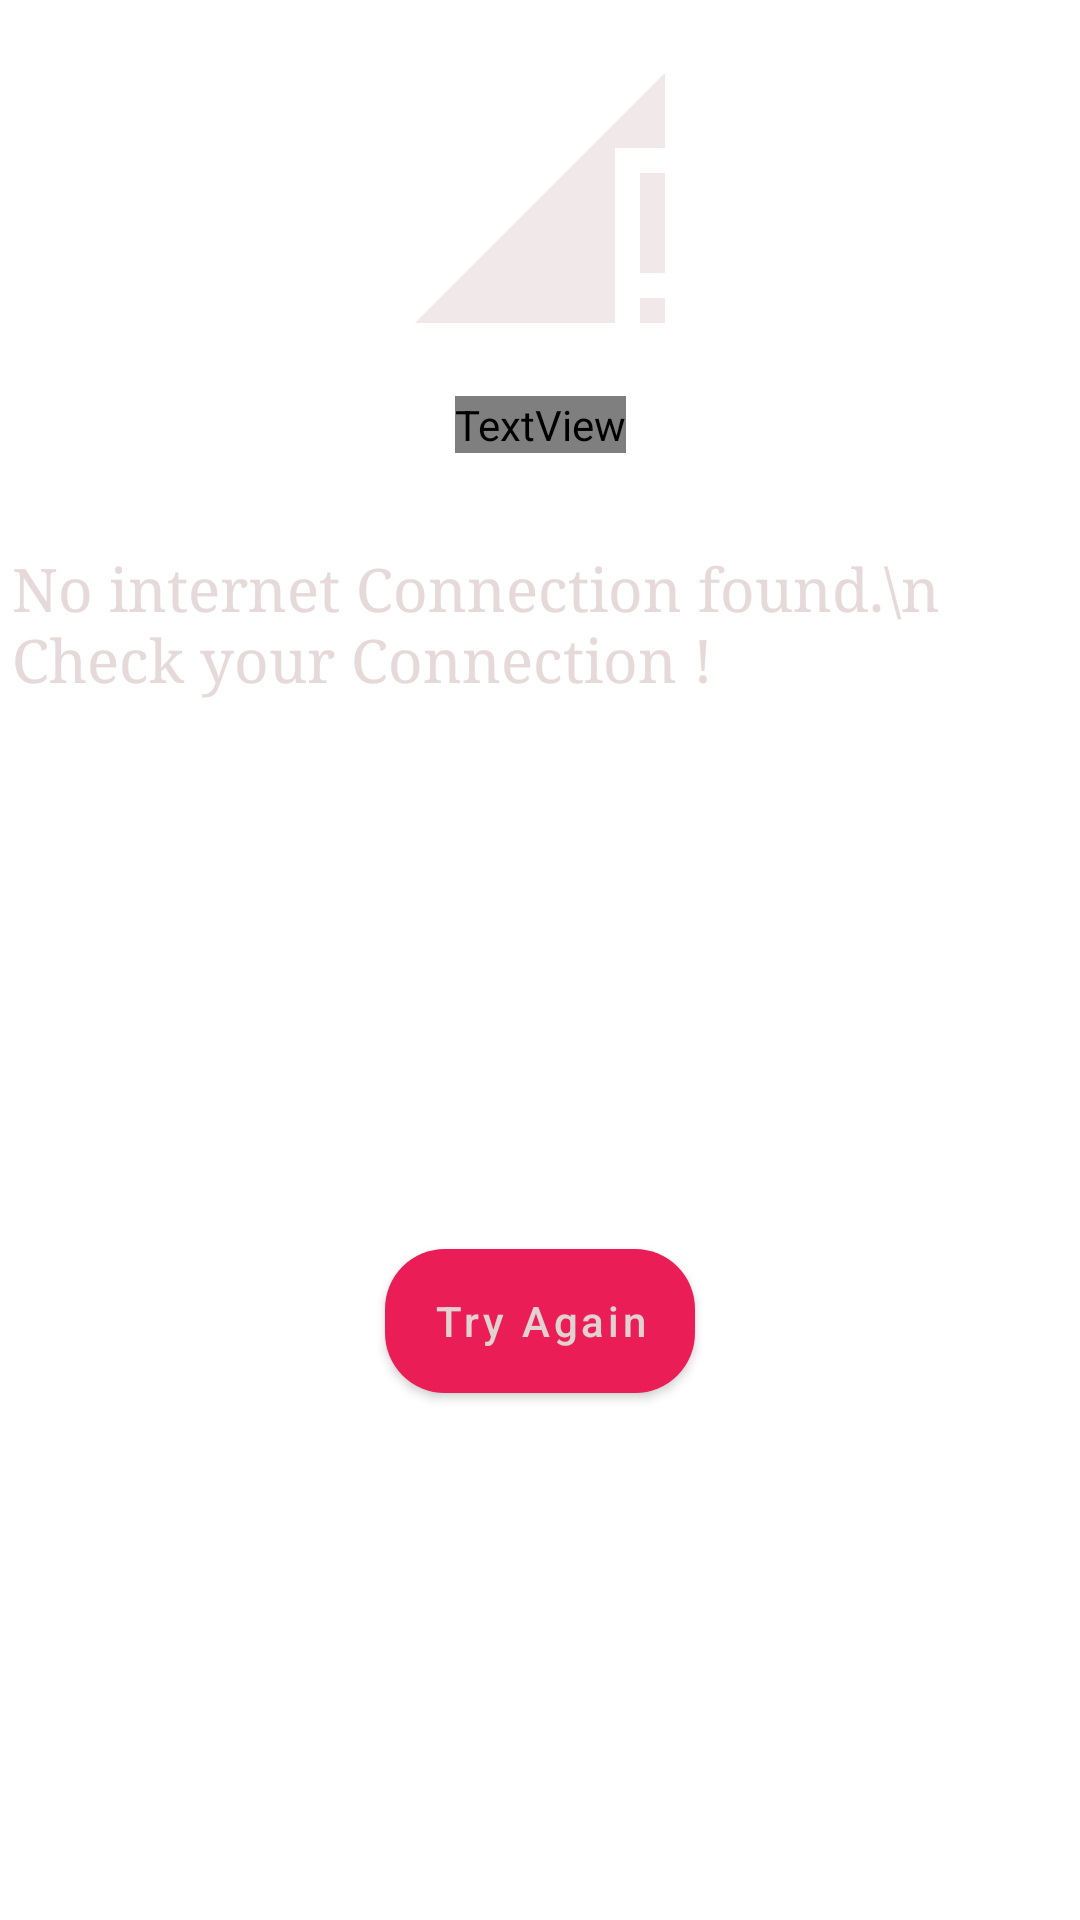

Layout XML and referenced resources for this Android screen:
<!-- AndroidManifest.xml: application theme Theme.MyWebSite -->
<!-- res/layout/warn_layout.xml -->
<?xml version="1.0" encoding="utf-8"?>
<androidx.constraintlayout.widget.ConstraintLayout xmlns:android="http://schemas.android.com/apk/res/android"
    xmlns:app="http://schemas.android.com/apk/res-auto"
    xmlns:tools="http://schemas.android.com/tools"
    android:layout_width="match_parent"
    android:layout_height="wrap_content"
    android:background="@drawable/bg_round">

    <ImageView
        android:id="@+id/imageView"
        android:layout_width="100dp"
        android:layout_height="100dp"
        android:layout_marginTop="16dp"
        app:layout_constraintEnd_toEndOf="parent"
        app:layout_constraintStart_toStartOf="parent"
        app:layout_constraintTop_toTopOf="parent"
        app:srcCompat="@drawable/ic_connected_no_internet" />

    <TextView
        android:id="@+id/textView2"
        android:layout_width="wrap_content"
        android:layout_height="wrap_content"
        android:layout_marginTop="16dp"
        android:fontFamily="@font/adamina"
        android:text="Oops...!!!"
        android:textColor="#EDE1E1"
        android:textSize="40sp"
        app:layout_constraintEnd_toEndOf="parent"
        app:layout_constraintStart_toStartOf="parent"
        app:layout_constraintTop_toBottomOf="@+id/imageView" />

    <TextView
        android:id="@+id/textView3"
        android:layout_width="wrap_content"
        android:layout_height="wrap_content"
        android:layout_marginStart="8dp"
        android:layout_marginTop="32dp"
        android:fontFamily="serif"
        android:text="No internet Connection found.\n Check your Connection !"
        android:textColor="#E6D9D9"
        android:textSize="20sp"
        app:layout_constraintEnd_toEndOf="parent"
        app:layout_constraintStart_toStartOf="parent"
        app:layout_constraintTop_toBottomOf="@+id/textView2" />

    <Button
        android:id="@+id/try_btn"
        android:layout_width="wrap_content"
        android:layout_height="wrap_content"
        android:layout_marginTop="32dp"
        android:layout_marginBottom="24dp"
        android:background="@drawable/bg_btn"
        android:text="Try Again"
        android:textAllCaps="false"
        android:textColor="#E1D1D1"
        app:layout_constraintBottom_toBottomOf="parent"
        app:layout_constraintEnd_toEndOf="parent"
        app:layout_constraintStart_toStartOf="parent"
        app:layout_constraintTop_toBottomOf="@+id/textView3" />
</androidx.constraintlayout.widget.ConstraintLayout>
<!-- resources referenced by this layout -->
<resources>
  <!-- drawable bg_btn (drawable) -->
  <?xml version="1.0" encoding="utf-8"?>
  <ripple xmlns:android="http://schemas.android.com/apk/res/android" android:color="@color/purple_500">
      <item>
  <shape android:shape="rectangle">
      <solid android:color="#CA1C68"/>
      <corners android:radius="20dp"/>
  
  </shape>
      </item>
  
  </ripple>
  <!-- drawable ic_connected_no_internet (drawable) -->
  <vector android:height="24dp" android:tint="#F1E9E9"
      android:viewportHeight="24" android:viewportWidth="24"
      android:width="24dp" xmlns:android="http://schemas.android.com/apk/res/android">
      <path android:fillColor="@android:color/white" android:pathData="M20,18h2v-8h-2v8zM20,22h2v-2h-2v2zM2,22h16L18,8h4L22,2L2,22z"/>
  </vector>
  <style name="Theme.MyWebSite" parent="Theme.MaterialComponents.Light.NoActionBar">
          
          <item name="android:forceDarkAllowed" tools:targetApi="q">false</item>
          
          <item name="colorPrimary">@color/purple_500</item>
          <item name="colorPrimaryVariant">@color/purple_700</item>
          <item name="colorOnPrimary">@color/white</item>
          
          <item name="colorSecondary">@color/teal_200</item>
          <item name="colorSecondaryVariant">@color/teal_700</item>
          <item name="colorOnSecondary">@color/black</item>
          
          <item name="android:statusBarColor" tools:targetApi="l">?attr/colorPrimaryVariant</item>
          
      </style>
  <color name="purple_500">#EA1D57</color>
  <color name="purple_700">#EA1D57</color>
  <color name="white">#FFFFFFFF</color>
  <color name="teal_200">#FF03DAC5</color>
  <color name="teal_700">#FF018786</color>
  <color name="black">#FF000000</color>
</resources>
